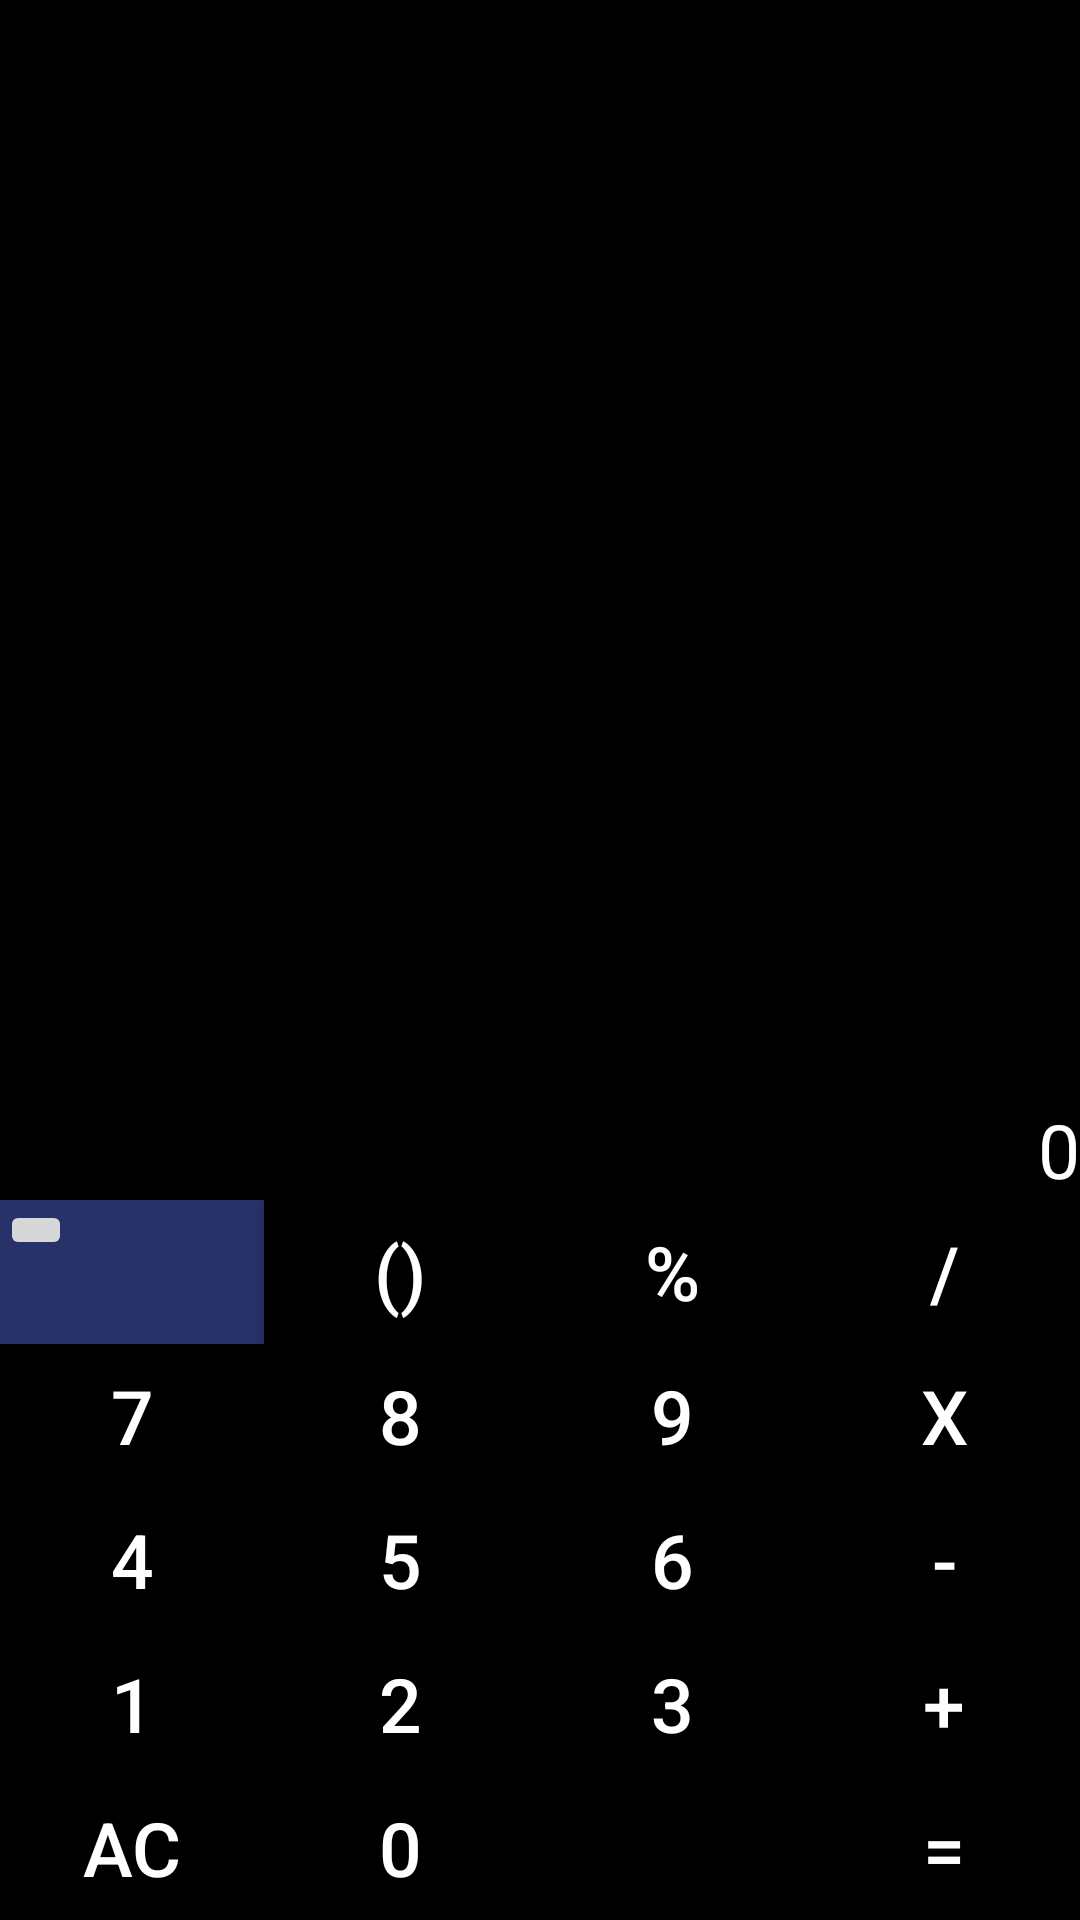

Layout XML and referenced resources for this Android screen:
<!-- AndroidManifest.xml: application theme Theme.M2calc -->
<!-- res/layout/activity_main.xml -->
<?xml version="1.0" encoding="utf-8"?>
<RelativeLayout xmlns:android="http://schemas.android.com/apk/res/android"
    xmlns:app="http://schemas.android.com/apk/res-auto"
    xmlns:tools="http://schemas.android.com/tools"
    android:layout_width="match_parent"
    android:background="@color/black"
    android:layout_height="match_parent"
    tools:context=".MainActivity">
    <TextView
        android:id="@+id/solution"
        android:layout_width="match_parent"
        android:layout_height="wrap_content"
        android:layout_above="@id/result"
        android:layout_margin="16dp"
        android:textAlignment="textEnd"
        android:textColor="@color/white"
        android:textSize="25sp"
        android:gravity="end" />
    <TextView
        android:layout_width="match_parent"
        android:layout_height="wrap_content"
        android:id="@+id/result"
        android:layout_above="@+id/gridview"
        android:text="0"
        android:textSize="25sp"
        android:textAlignment="textEnd"
        android:textColor="@color/white"
        android:gravity="end" />
    <GridLayout
        android:id="@+id/gridview"
        android:layout_width="match_parent"
        android:layout_height="wrap_content"
        android:layout_alignParentBottom="true"
        android:background="#27316A"
        android:rowCount="5"
        android:columnCount="6">
        <ImageButton
            android:id="@+id/btnclear"
            android:layout_width="wrap_content"
            android:layout_height="fill_parent"
            android:layout_row="0"
            android:src="@drawable/ic_baseline_backspace_24"
            />
        <Button
            android:id="@+id/btnBracket"
            android:layout_width="wrap_content"
            android:layout_height="fill_parent"
            android:text="()"
            android:layout_row="0"
            android:layout_column="1"
            android:background="@color/black"
            android:layout_columnWeight="1"
            android:textColor="@color/white"
            android:textSize="25sp" />

        <Button
            android:id="@+id/btnpercant"
            android:layout_width="wrap_content"
            android:layout_height="fill_parent"
            android:background="@color/black"
            android:text="%"
            android:layout_row="0"
            android:layout_column="2"
            android:layout_columnWeight="1"
            android:textColor="@color/white"
            android:textSize="25sp" />
        <Button
            android:id="@+id/btnDivision"
            android:layout_width="wrap_content"
            android:layout_height="fill_parent"
            android:background="@color/black"
            android:text="/"
            android:layout_row="0"
            android:layout_column="3"
            android:layout_columnWeight="1"
            android:textColor="@color/white"
            android:textSize="25sp" />

        <Button
            android:background="@color/black"
            android:id="@+id/btn7"
            android:layout_width="wrap_content"
            android:layout_height="fill_parent"
            android:text="7"
            android:layout_row="1"
            android:layout_column="0"
            android:textColor="@color/white"
            android:textSize="25sp" />

        <Button
            android:id="@+id/btn8"
            android:layout_width="wrap_content"
            android:layout_height="fill_parent"
            android:background="@color/black"
            android:text="8"
            android:layout_row="1"
            android:layout_column="1"
            android:layout_columnWeight="1"
            android:textColor="@color/white"
            android:textSize="25sp" />

        <Button
            android:id="@+id/btn9"
            android:layout_width="wrap_content"
            android:layout_height="fill_parent"
            android:background="@color/black"
            android:text="9"
            android:layout_row="1"
            android:layout_column="2"
            android:layout_columnWeight="1"
            android:textColor="@color/white"
            android:textSize="25sp" />
        <Button
            android:id="@+id/btnMultiply"
            android:layout_width="wrap_content"
            android:layout_height="fill_parent"
            android:background="@color/black"
            android:text="X"
            android:layout_row="1"
            android:layout_column="3"
            android:layout_columnWeight="1"
            android:textColor="@color/white"
            android:textSize="25sp" />
        <Button
            android:id="@+id/btn4"
            android:layout_width="wrap_content"
            android:layout_height="fill_parent"
            android:background="@color/black"
            android:text="4"
            android:layout_row="2"
            android:layout_column="0"
            android:textColor="@color/white"
            android:textSize="25sp" />

        <Button
            android:id="@+id/btn5"
            android:layout_width="wrap_content"
            android:layout_height="fill_parent"
            android:background="@color/black"
            android:text="5"
            android:layout_row="2"
            android:layout_column="1"
            android:layout_columnWeight="1"
            android:textColor="@color/white"
            android:textSize="25sp" />

        <Button
            android:id="@+id/btn6"
            android:layout_width="wrap_content"
            android:layout_height="fill_parent"
            android:background="@color/black"
            android:text="6"
            android:layout_row="2"
            android:layout_column="2"
            android:layout_columnWeight="1"
            android:textColor="@color/white"
            android:textSize="25sp" />
        <Button
            android:id="@+id/btnMinus"
            android:layout_width="wrap_content"
            android:layout_height="fill_parent"
            android:background="@color/black"
            android:text="-"
            android:layout_row="2"
            android:layout_column="3"
            android:layout_columnWeight="1"
            android:textColor="@color/white"
            android:textSize="25sp" />

        <Button
            android:id="@+id/btn1"
            android:layout_width="wrap_content"
            android:layout_height="fill_parent"
            android:background="@color/black"
            android:text="1"
            android:layout_row="3"
            android:layout_column="0"
            android:textColor="@color/white"
            android:textSize="25sp" />

        <Button
            android:id="@+id/btn2"
            android:layout_width="wrap_content"
            android:layout_height="fill_parent"
            android:background="@color/black"
            android:text="2"
            android:layout_row="3"
            android:layout_column="1"
            android:layout_columnWeight="1"
            android:textColor="@color/white"
            android:textSize="25sp" />

        <Button
            android:id="@+id/btn3"
            android:layout_width="wrap_content"
            android:layout_height="fill_parent"
            android:background="@color/black"
            android:text="3"
            android:layout_row="3"
            android:layout_column="2"
            android:layout_columnWeight="1"
            android:textColor="@color/white"
            android:textSize="25sp" />
        <Button
            android:id="@+id/btnAdd"
            android:layout_width="wrap_content"
            android:layout_height="fill_parent"
            android:background="@color/black"
            android:text="+"
            android:layout_row="3"
            android:layout_column="3"
            android:layout_columnWeight="1"
            android:textColor="@color/white"
            android:textSize="25sp" />

        <Button
            android:id="@+id/btnac"
            android:layout_width="wrap_content"
            android:layout_height="fill_parent"
            android:background="@color/black"
            android:text="ac"
            android:layout_row="4"
            android:layout_column="0"
            android:textColor="@color/white"
            android:textSize="25sp" />

        <Button
            android:id="@+id/btnzero"
            android:layout_width="wrap_content"
            android:layout_height="fill_parent"
            android:background="@color/black"
            android:text="0"
            android:layout_row="4"
            android:layout_column="1"
            android:layout_columnWeight="1"
            android:textColor="@color/white"
            android:textSize="25sp" />
        <Button
            android:id="@+id/btndot"
            android:layout_column="2"
            android:layout_height="fill_parent"
            android:layout_width="wrap_content"
            android:layout_columnWeight="1"
            android:text="."
            android:textSize="25sp"
            android:layout_row="4"
            android:background="@color/black"
            />
        <Button
            android:id="@+id/btnEquals"
            android:background="@color/black"
            android:layout_width="wrap_content"
            android:layout_height="fill_parent"
            android:text="="
            android:layout_row="4"
            android:layout_column="3"
            android:layout_columnWeight="1"
            android:textColor="@color/white"
            android:textSize="25sp" />
    </GridLayout>
</RelativeLayout>
<!-- resources referenced by this layout -->
<resources>
  <style name="Theme.M2calc" parent="Theme.MaterialComponents.DayNight.NoActionBar">
          
          <item name="colorPrimary">@color/purple_500</item>
          <item name="colorPrimaryVariant">@color/purple_700</item>
          <item name="colorOnPrimary">@color/white</item>
          
          <item name="colorSecondary">@color/teal_200</item>
          <item name="colorSecondaryVariant">@color/teal_700</item>
          <item name="colorOnSecondary">@color/black</item>
          
          <item name="android:statusBarColor" tools:targetApi="l">?attr/colorPrimaryVariant</item>
          
      </style>
  <!-- not gathered from this repository: default colours our renderer supplied (Android Studio template values) -->
  <color name="purple_500">#FF6200EE</color>
  <color name="purple_700">#FF3700B3</color>
  <color name="teal_200">#FF03DAC5</color>
  <color name="teal_700">#FF018786</color>
  <color name="black">#FF000000</color>
  <color name="white">#FFFFFFFF</color>
</resources>
